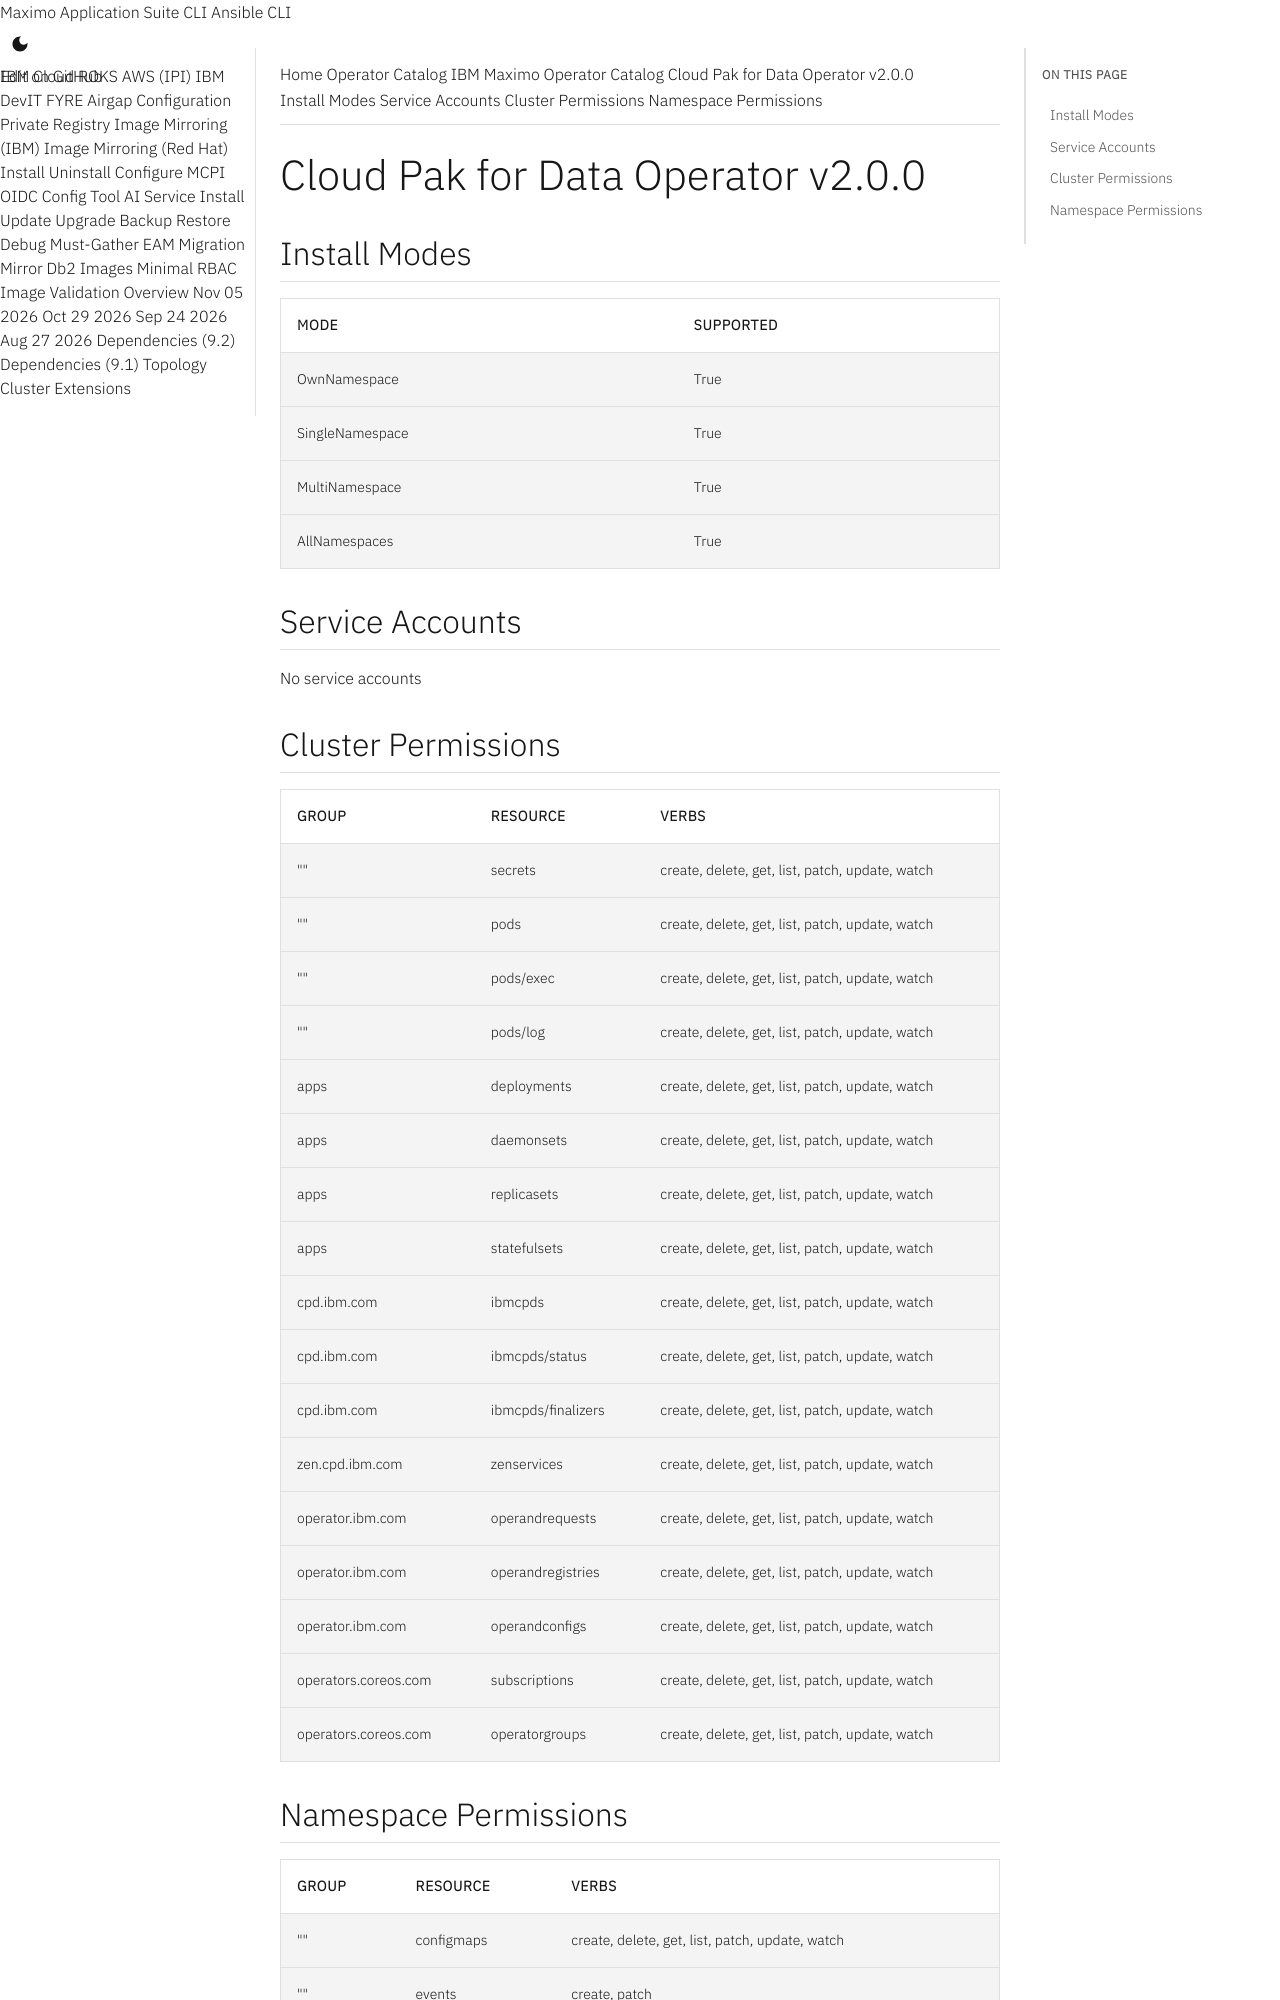

repository: ibm-mas/cli · page: catalogs/packages/cpd-platform-operator/2.0.0/index.html · generator: mkdocs

extra_breadcrumb_title_1: Operator Catalog
extra_breadcrumb_title_2: IBM Maximo Operator Catalog
extra_breadcrumb_url_2: ../../../
nav_title: Operator Catalog

Cloud Pak for Data Operator v2.0.0
================================================================================

Install Modes
--------------------------------------------------------------------------------
| Mode                 | Supported |
| :------------------- | :-------- |
| OwnNamespace         | True      |
| SingleNamespace      | True      |
| MultiNamespace       | True      |
| AllNamespaces        | True      |

Service Accounts
--------------------------------------------------------------------------------
No service accounts

Cluster Permissions
--------------------------------------------------------------------------------
| Group                                    | Resource                                 | Verbs                                                                            |
| :--------------------------------------- | :--------------------------------------- | :------------------------------------------------------------------------------- |
| ""                                       | secrets                                  | create, delete, get, list, patch, update, watch                                  |
| ""                                       | pods                                     | create, delete, get, list, patch, update, watch                                  |
| ""                                       | pods/exec                                | create, delete, get, list, patch, update, watch                                  |
| ""                                       | pods/log                                 | create, delete, get, list, patch, update, watch                                  |
| apps                                     | deployments                              | create, delete, get, list, patch, update, watch                                  |
| apps                                     | daemonsets                               | create, delete, get, list, patch, update, watch                                  |
| apps                                     | replicasets                              | create, delete, get, list, patch, update, watch                                  |
| apps                                     | statefulsets                             | create, delete, get, list, patch, update, watch                                  |
| cpd.ibm.com                              | ibmcpds                                  | create, delete, get, list, patch, update, watch                                  |
| cpd.ibm.com                              | ibmcpds/status                           | create, delete, get, list, patch, update, watch                                  |
| cpd.ibm.com                              | ibmcpds/finalizers                       | create, delete, get, list, patch, update, watch                                  |
| zen.cpd.ibm.com                          | zenservices                              | create, delete, get, list, patch, update, watch                                  |
| operator.ibm.com                         | operandrequests                          | create, delete, get, list, patch, update, watch                                  |
| operator.ibm.com                         | operandregistries                        | create, delete, get, list, patch, update, watch                                  |
| operator.ibm.com                         | operandconfigs                           | create, delete, get, list, patch, update, watch                                  |
| operators.coreos.com                     | subscriptions                            | create, delete, get, list, patch, update, watch                                  |
| operators.coreos.com                     | operatorgroups                           | create, delete, get, list, patch, update, watch                                  |
